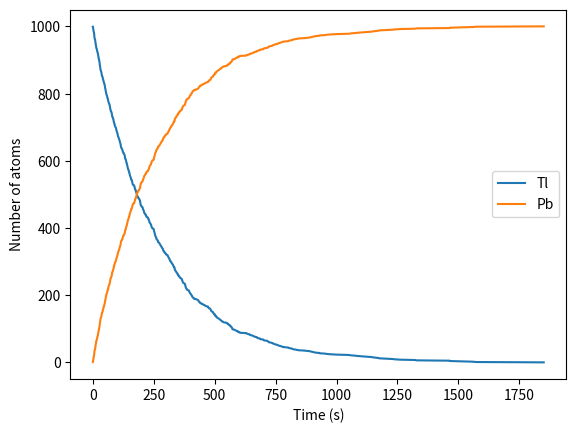

Recreate this plot in Python.
import numpy as np
import matplotlib.pyplot as plt


N_Tl = 1000
tau_Tl = 3.053*60

mu = np.log(2)/tau_Tl

t = -1/mu*np.log(1-np.random.random(N_Tl))
t = np.sort(t)
decay = np.arange(1,N_Tl+1)
survive = N_Tl - decay

plt.plot(t, survive)
plt.plot(t, decay)
plt.xlabel ("Time (s)")
plt.ylabel("Number of atoms")
plt.legend(["Tl","Pb"])
plt.savefig("Problem_4Decay")
plt.show()
